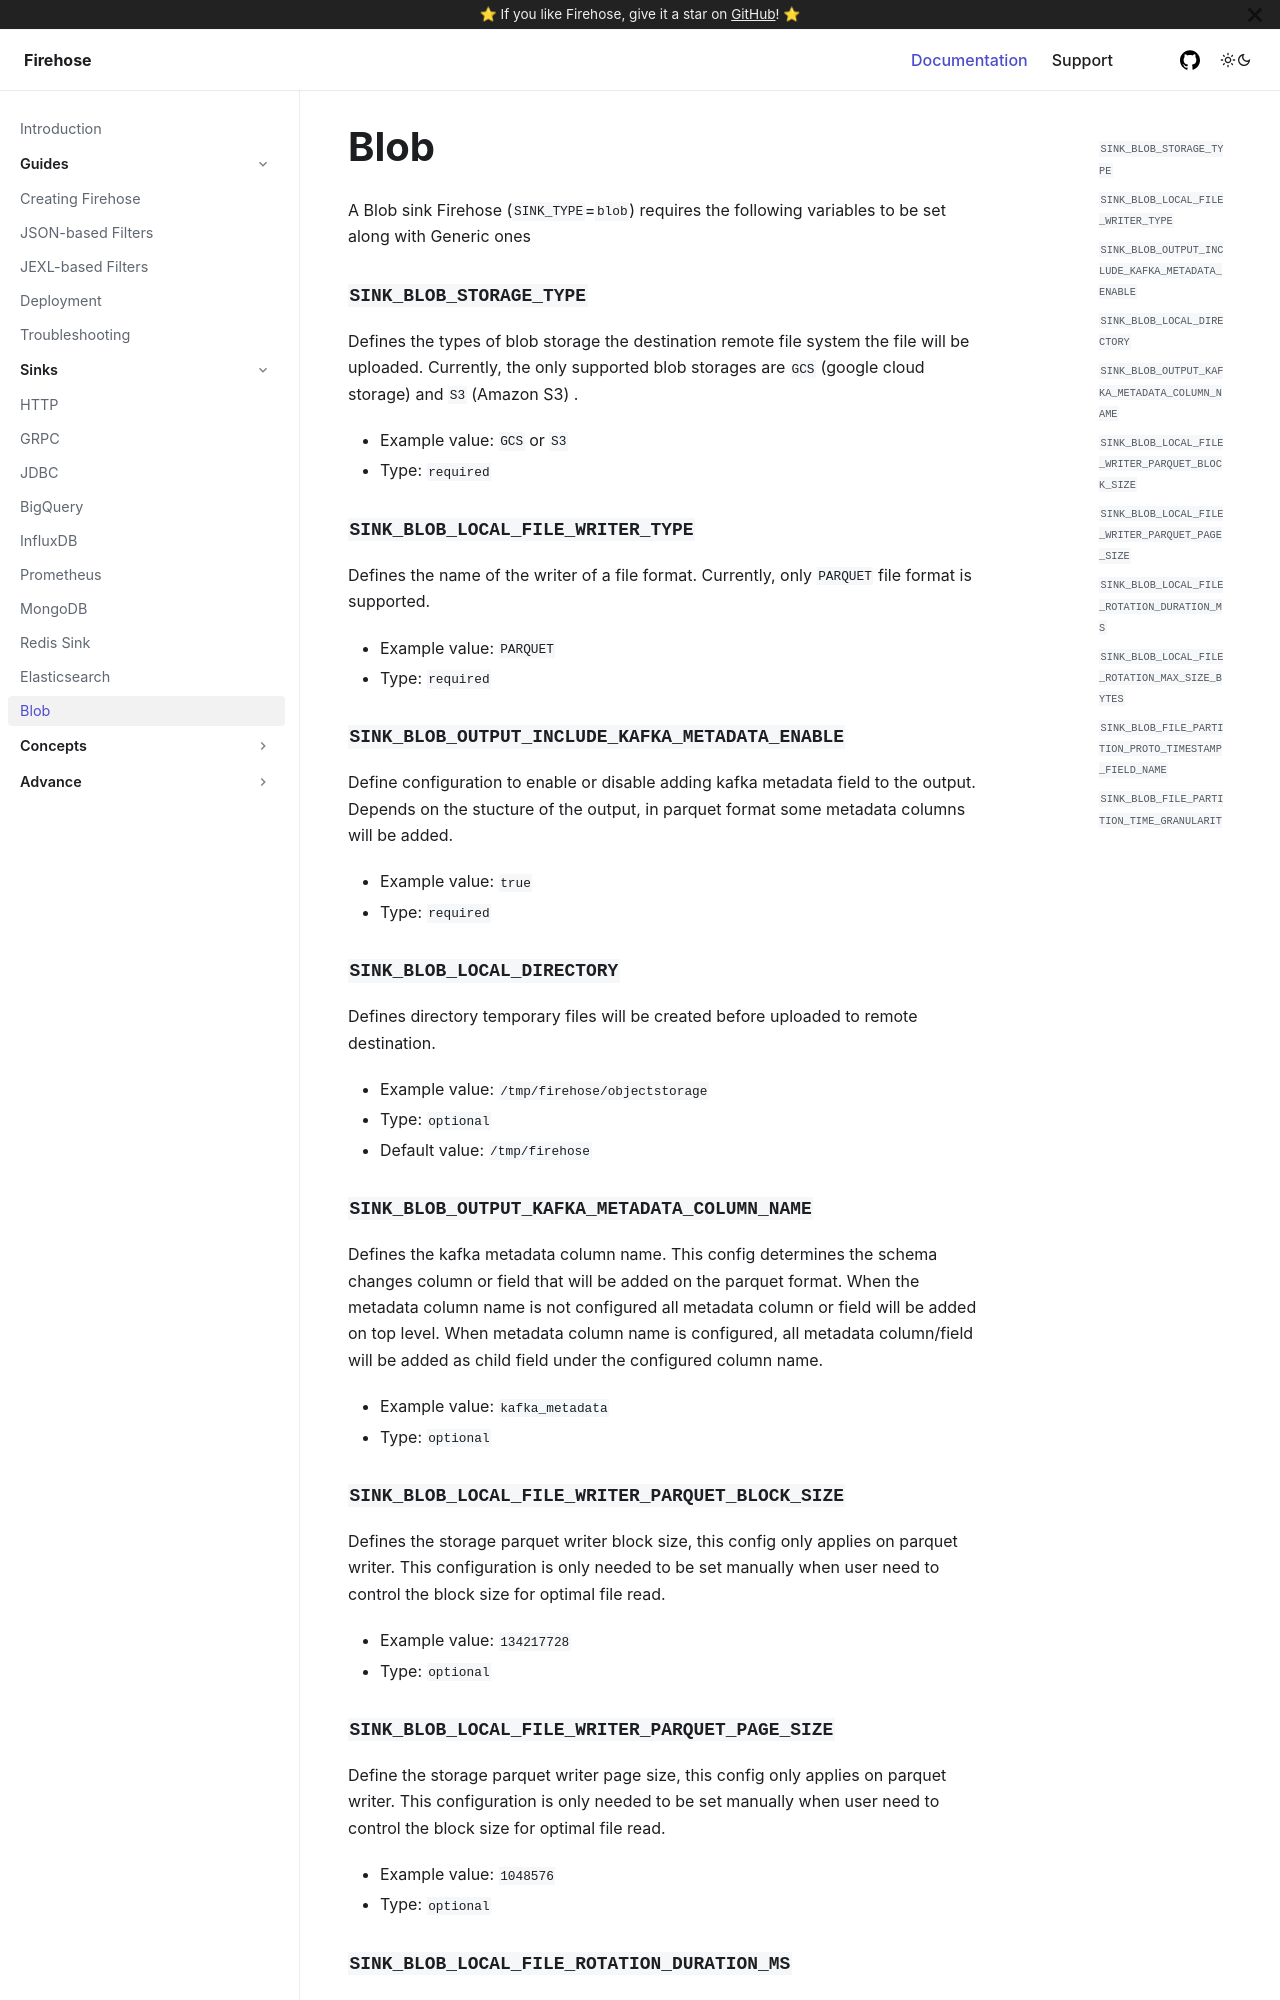

repository: raystack/firehose · page: sinks/blob-sink/index.html · generator: docusaurus

# Blob

A Blob sink Firehose \(`SINK_TYPE`=`blob`\) requires the following variables to be set along with Generic ones

### `SINK_BLOB_STORAGE_TYPE`

Defines the types of blob storage the destination remote file system the file will be uploaded. Currently, the only supported blob storages are `GCS` (google cloud storage) and `S3` (Amazon S3) .

- Example value: `GCS` or `S3`
- Type: `required`

### `SINK_BLOB_LOCAL_FILE_WRITER_TYPE`

Defines the name of the writer of a file format. Currently, only `PARQUET` file format is supported.

- Example value: `PARQUET`
- Type: `required`

### `SINK_BLOB_OUTPUT_INCLUDE_KAFKA_METADATA_ENABLE`

Define configuration to enable or disable adding kafka metadata field to the output. Depends on the stucture of the output, in parquet format some metadata columns will be added.

- Example value: `true`
- Type: `required`

### `SINK_BLOB_LOCAL_DIRECTORY`

Defines directory temporary files will be created before uploaded to remote destination.

- Example value: `/tmp/firehose/objectstorage`
- Type: `optional`
- Default value: `/tmp/firehose`

### `SINK_BLOB_OUTPUT_KAFKA_METADATA_COLUMN_NAME`

Defines the kafka metadata column name. This config determines the schema changes column or field that will be added on the parquet format. When the metadata column name is not configured all metadata column or field will be added on top level.
When metadata column name is configured, all metadata column/field will be added as child field under the configured column name.

- Example value: `kafka_metadata`
- Type: `optional`

### `SINK_BLOB_LOCAL_FILE_WRITER_PARQUET_BLOCK_SIZE`

Defines the storage parquet writer block size, this config only applies on parquet writer. This configuration is only needed to be set manually when user need to control the block size for optimal file read.

- Example value: `134217728`
- Type: `optional`

### `SINK_BLOB_LOCAL_FILE_WRITER_PARQUET_PAGE_SIZE`

Define the storage parquet writer page size, this config only applies on parquet writer. This configuration is only needed to be set manually when user need to control the block size for optimal file read.

- Example value: `1048576`
- Type: `optional`
